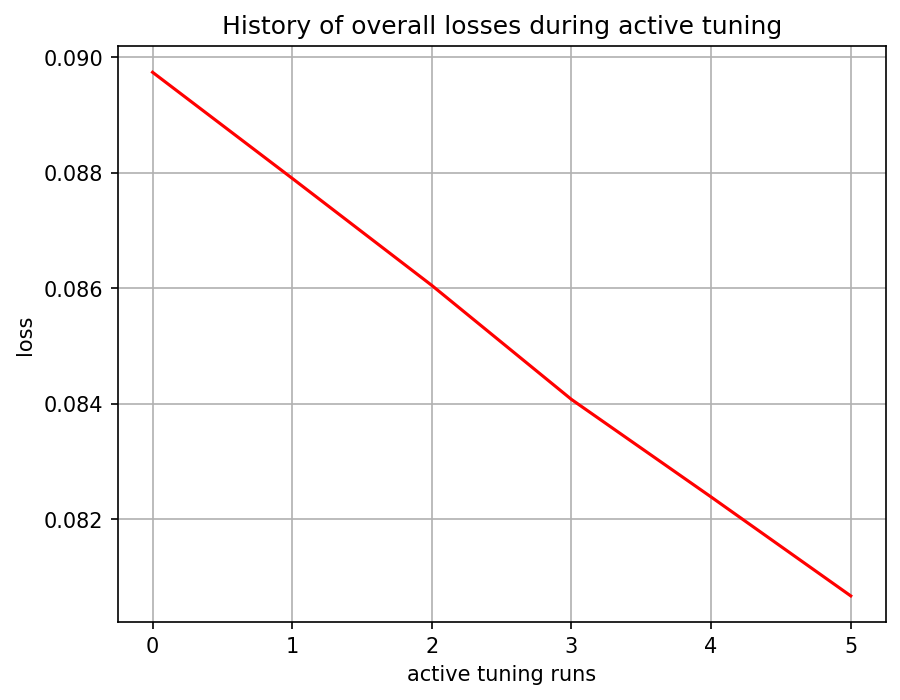

Source data for this figure (header and first rows):
, 0
0, tensor(0.08973970, grad_fn=<MseLossBackw…
1, tensor(0.08790317, grad_fn=<MseLossBackw…
2, tensor(0.08604936, grad_fn=<MseLossBackw…
3, tensor(0.08407562, grad_fn=<MseLossBackw…
4, tensor(0.08238718, grad_fn=<MseLossBackw…
5, tensor(0.08067469, grad_fn=<MseLossBackw…
